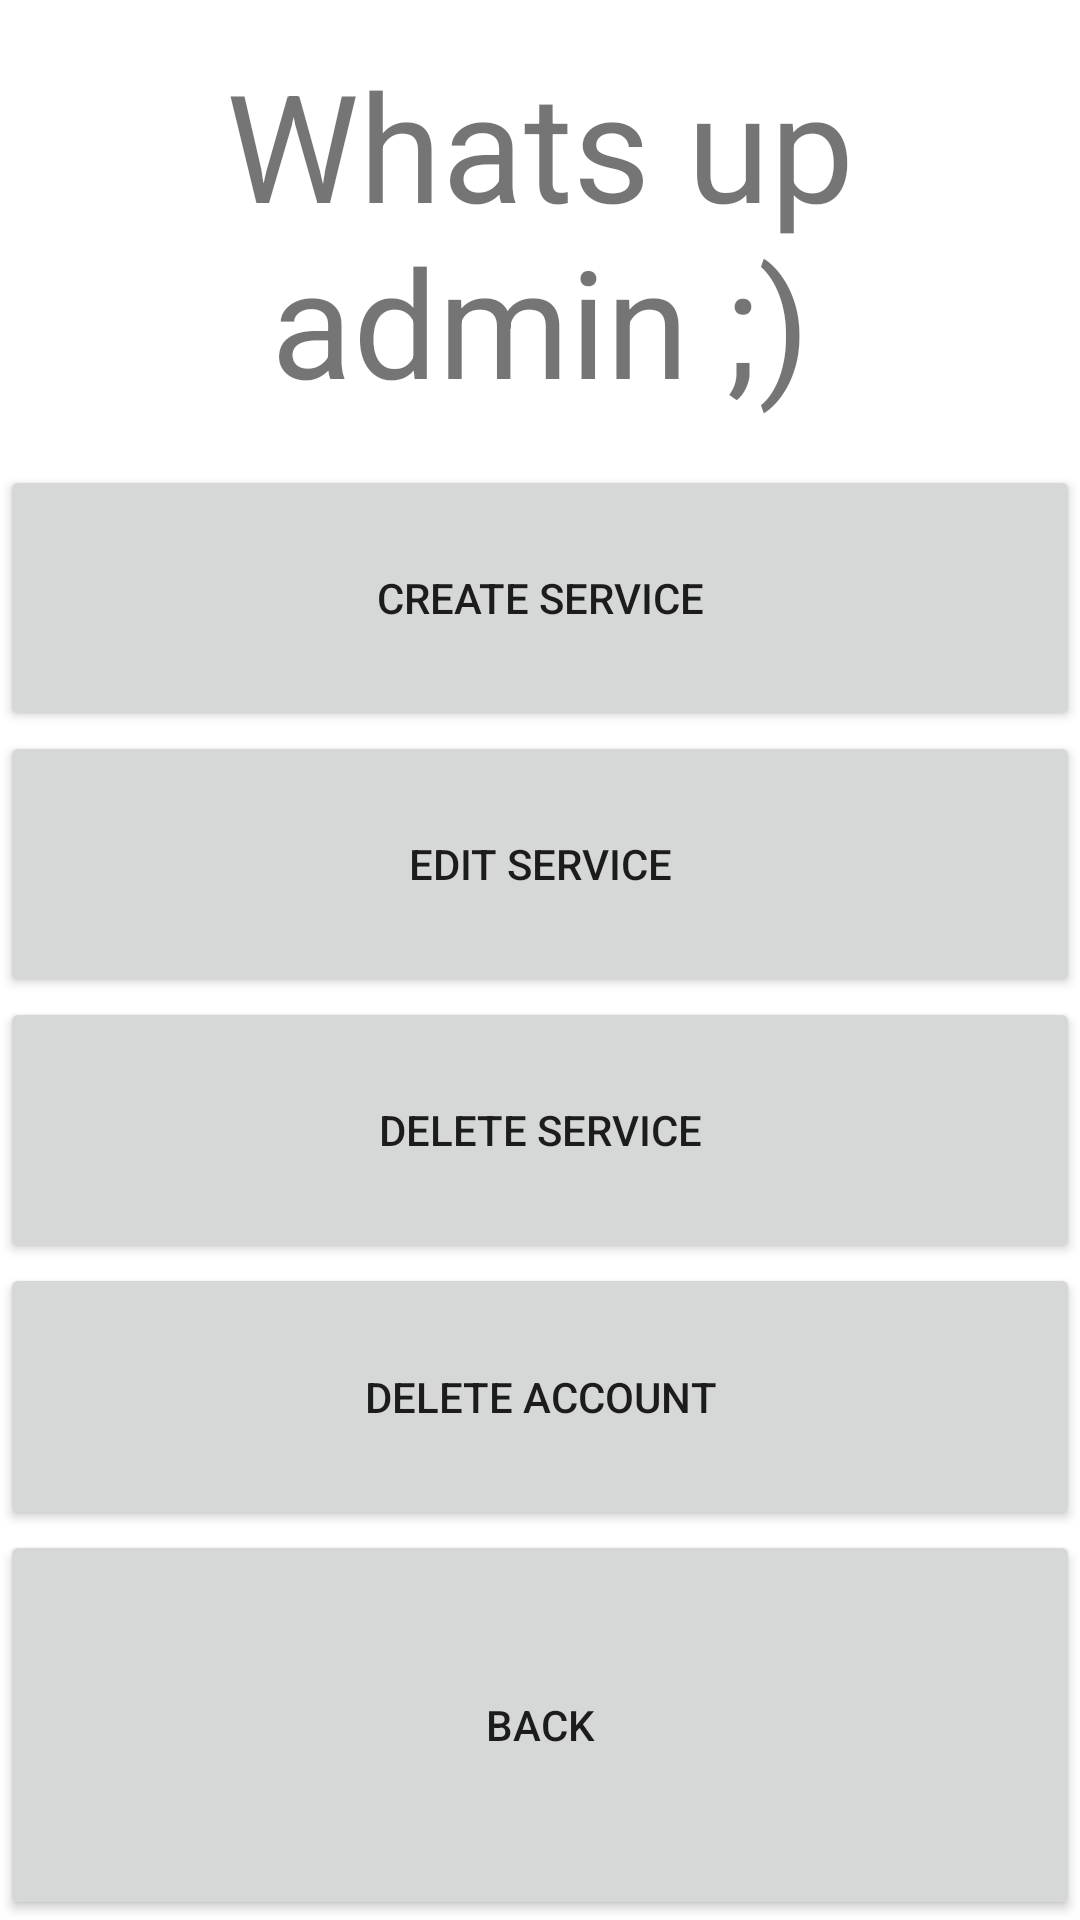

Reconstruct the res/layout file that produces this screen, plus the resources it refers to.
<!-- AndroidManifest.xml: application theme Theme.ByblosApplication -->
<!-- res/layout/activity_admin_features.xml -->
<?xml version="1.0" encoding="utf-8"?>
<androidx.constraintlayout.widget.ConstraintLayout xmlns:android="http://schemas.android.com/apk/res/android"
    xmlns:app="http://schemas.android.com/apk/res-auto"
    xmlns:tools="http://schemas.android.com/tools"
    android:layout_width="match_parent"
             android:layout_height="match_parent">


    <LinearLayout
        android:layout_width="match_parent"
        android:layout_height="match_parent"
        android:orientation="vertical">

        <LinearLayout
            android:layout_width="match_parent"
            android:layout_height="100dp"
            android:layout_weight="1"
            android:orientation="horizontal">

            <TextView
                android:id="@+id/textView6"
                android:layout_width="wrap_content"
                android:layout_height="fill_parent"
                android:layout_weight="1"
                android:gravity="center"
                android:text="Whats up admin ;)"
                android:textSize="50dp" />
        </LinearLayout>

        <LinearLayout
            android:layout_width="match_parent"
            android:layout_height="300dp"
            android:layout_weight="1"
            android:orientation="vertical"
            tools:layout_editor_absoluteY="215dp">

            <Button
                android:id="@+id/btnCreateService"
                android:layout_width="fill_parent"
                android:layout_height="wrap_content"
                android:layout_weight="1"
                android:text="Create Service" />

            <Button
                android:id="@+id/btnEditService"
                android:layout_width="fill_parent"
                android:layout_height="wrap_content"
                android:layout_weight="1"
                android:text="Edit Service" />

            <Button
                android:id="@+id/btnDeleteService"
                android:layout_width="fill_parent"
                android:layout_height="wrap_content"
                android:layout_weight="1"
                android:text="Delete Service" />

            <Button
                android:id="@+id/btnDeleteAccount"
                android:layout_width="match_parent"
                android:layout_height="wrap_content"
                android:layout_weight="1"
                android:text="Delete Account" />

        </LinearLayout>

        <LinearLayout
            android:layout_width="match_parent"
            android:layout_height="75dp"
            android:layout_weight="1"
            android:orientation="horizontal"
            tools:layout_editor_absoluteY="650dp">

            <Button
                android:id="@+id/btnAdminServiceBack"
                android:layout_width="fill_parent"
                android:layout_height="fill_parent"
                android:layout_weight="1"
                android:text="Back" />
        </LinearLayout>
    </LinearLayout>





</androidx.constraintlayout.widget.ConstraintLayout>
<!-- resources referenced by this layout -->
<resources>
  <style name="Theme.ByblosApplication" parent="Theme.MaterialComponents.DayNight.DarkActionBar">
          
          <item name="colorPrimary">@color/purple_500</item>
          <item name="colorPrimaryVariant">@color/purple_700</item>
          <item name="colorOnPrimary">@color/white</item>
          
          <item name="colorSecondary">@color/teal_200</item>
          <item name="colorSecondaryVariant">@color/teal_700</item>
          <item name="colorOnSecondary">@color/black</item>
          
          <item name="android:statusBarColor" tools:targetApi="l">?attr/colorPrimaryVariant</item>
          
      </style>
  <!-- not gathered from this repository: default colours our renderer supplied (Android Studio template values) -->
  <color name="purple_500">#FF6200EE</color>
  <color name="purple_700">#FF3700B3</color>
  <color name="teal_200">#FF03DAC5</color>
  <color name="teal_700">#FF018786</color>
  <color name="black">#FF000000</color>
  <color name="white">#FFFFFFFF</color>
</resources>
